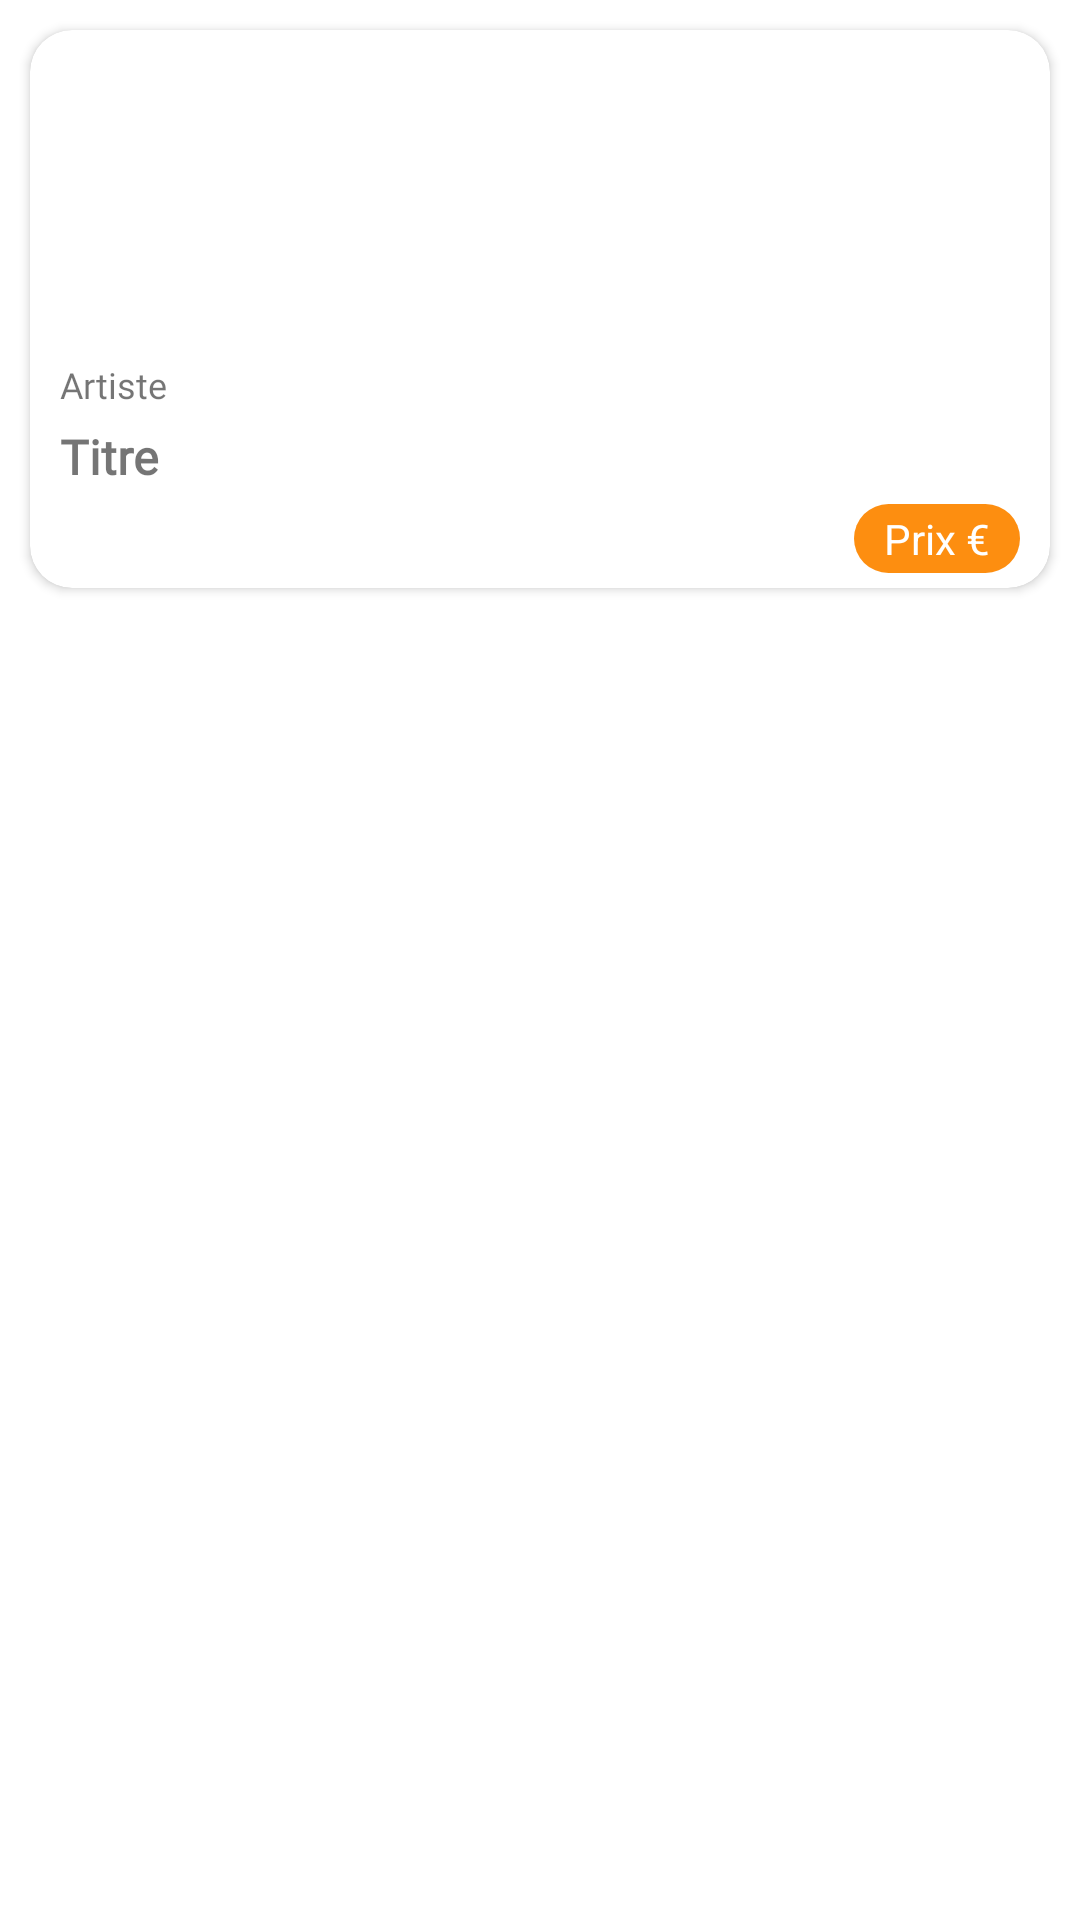

This screen was rendered from an Android layout file. Write that file and the resources it references.
<!-- AndroidManifest.xml: application theme Theme.Sneaker_addict -->
<!-- res/layout/my_row.xml -->
<?xml version="1.0" encoding="utf-8"?>
<RelativeLayout xmlns:android="http://schemas.android.com/apk/res/android"
    xmlns:app="http://schemas.android.com/apk/res-auto"
    xmlns:tools="http://schemas.android.com/tools"
    android:layout_width="match_parent"
    android:layout_height="wrap_content"
    android:layout_alignParentTop="false"
    android:scaleType="centerInside"
    tools:context=".RecyclerViewProduits">

        <androidx.cardview.widget.CardView
            android:layout_width="match_parent"
            android:layout_height="wrap_content"
            app:cardCornerRadius="14dp"
            android:layout_margin="10dp"
            android:outlineSpotShadowColor="@color/black"
            android:outlineAmbientShadowColor="@color/black">

            <LinearLayout
                android:layout_width="match_parent"
                android:layout_height="match_parent"
                android:orientation="vertical"
                android:layout_margin="5dp">

                <ImageView
                    android:id="@+id/img_sneakers"
                    android:layout_width="match_parent"
                    android:layout_height="100dp"
                    android:layout_gravity="center_horizontal"
                    app:srcCompat="@mipmap/ic_launcher" />

                <TextView
                    android:id="@+id/desc_sneakers"
                    android:layout_width="match_parent"
                    android:layout_height="wrap_content"
                    android:text="Artiste"
                    android:layout_marginTop="5dp"
                    android:layout_marginLeft="5dp"
                    android:fontFamily="@font/mulish_regular"
                    android:textSize="12sp" />

                <TextView
                    android:id="@+id/nom_sneakers"
                    android:layout_width="230dp"
                    android:layout_height="wrap_content"
                    android:layout_marginLeft="5dp"
                    android:layout_marginTop="5dp"
                    android:fontFamily="@font/poppins_regular"
                    android:text="Titre"
                    android:textSize="16sp"
                    android:textStyle="bold" />

                <TextView
                    android:id="@+id/prix_sneakers"
                    android:layout_width="wrap_content"
                    android:layout_height="wrap_content"
                    android:layout_marginRight="5dp"
                    android:layout_marginTop="5dp"
                    android:layout_gravity="right"
                    android:text="Prix €"
                    android:textColor="@color/white"
                    android:background="@drawable/orange_patate"/>

            </LinearLayout>

        </androidx.cardview.widget.CardView>

</RelativeLayout>
<!-- resources referenced by this layout -->
<resources>
  <color name="black">#FF000000</color>
  <color name="white">#FFFFFFFF</color>
  <!-- drawable orange_patate (drawable) -->
  <?xml version="1.0" encoding="utf-8"?>
  <shape xmlns:android="http://schemas.android.com/apk/res/android"
      android:shape="rectangle">
      <corners android:radius="14dp" />
      <solid android:color="@color/orange" />
      <padding android:left="10dp" />
      <padding android:right="10dp" />
      <padding android:top="2dp" />
      <padding android:bottom="2dp" />
  
  </shape>
  <style name="Theme.Sneaker_addict" parent="Theme.MaterialComponents.DayNight.DarkActionBar">
          
          <item name="colorPrimary">@color/orange_app</item>
          <item name="colorPrimaryVariant">@color/purple_700</item>
          <item name="colorOnPrimary">@color/white</item>
          
          <item name="colorSecondary">@color/teal_200</item>
          <item name="colorSecondaryVariant">@color/teal_700</item>
          <item name="colorOnSecondary">@color/black</item>
          
          <item name="android:statusBarColor" tools:targetApi="23">@color/white</item>
          <item name="android:windowLightStatusBar">true</item>
          
      </style>
  <color name="orange">#FD8E10</color>
  <color name="orange_app">#FD8E10</color>
  <color name="purple_700">#FF3700B3</color>
  <color name="teal_200">#FF03DAC5</color>
  <color name="teal_700">#FF018786</color>
</resources>
